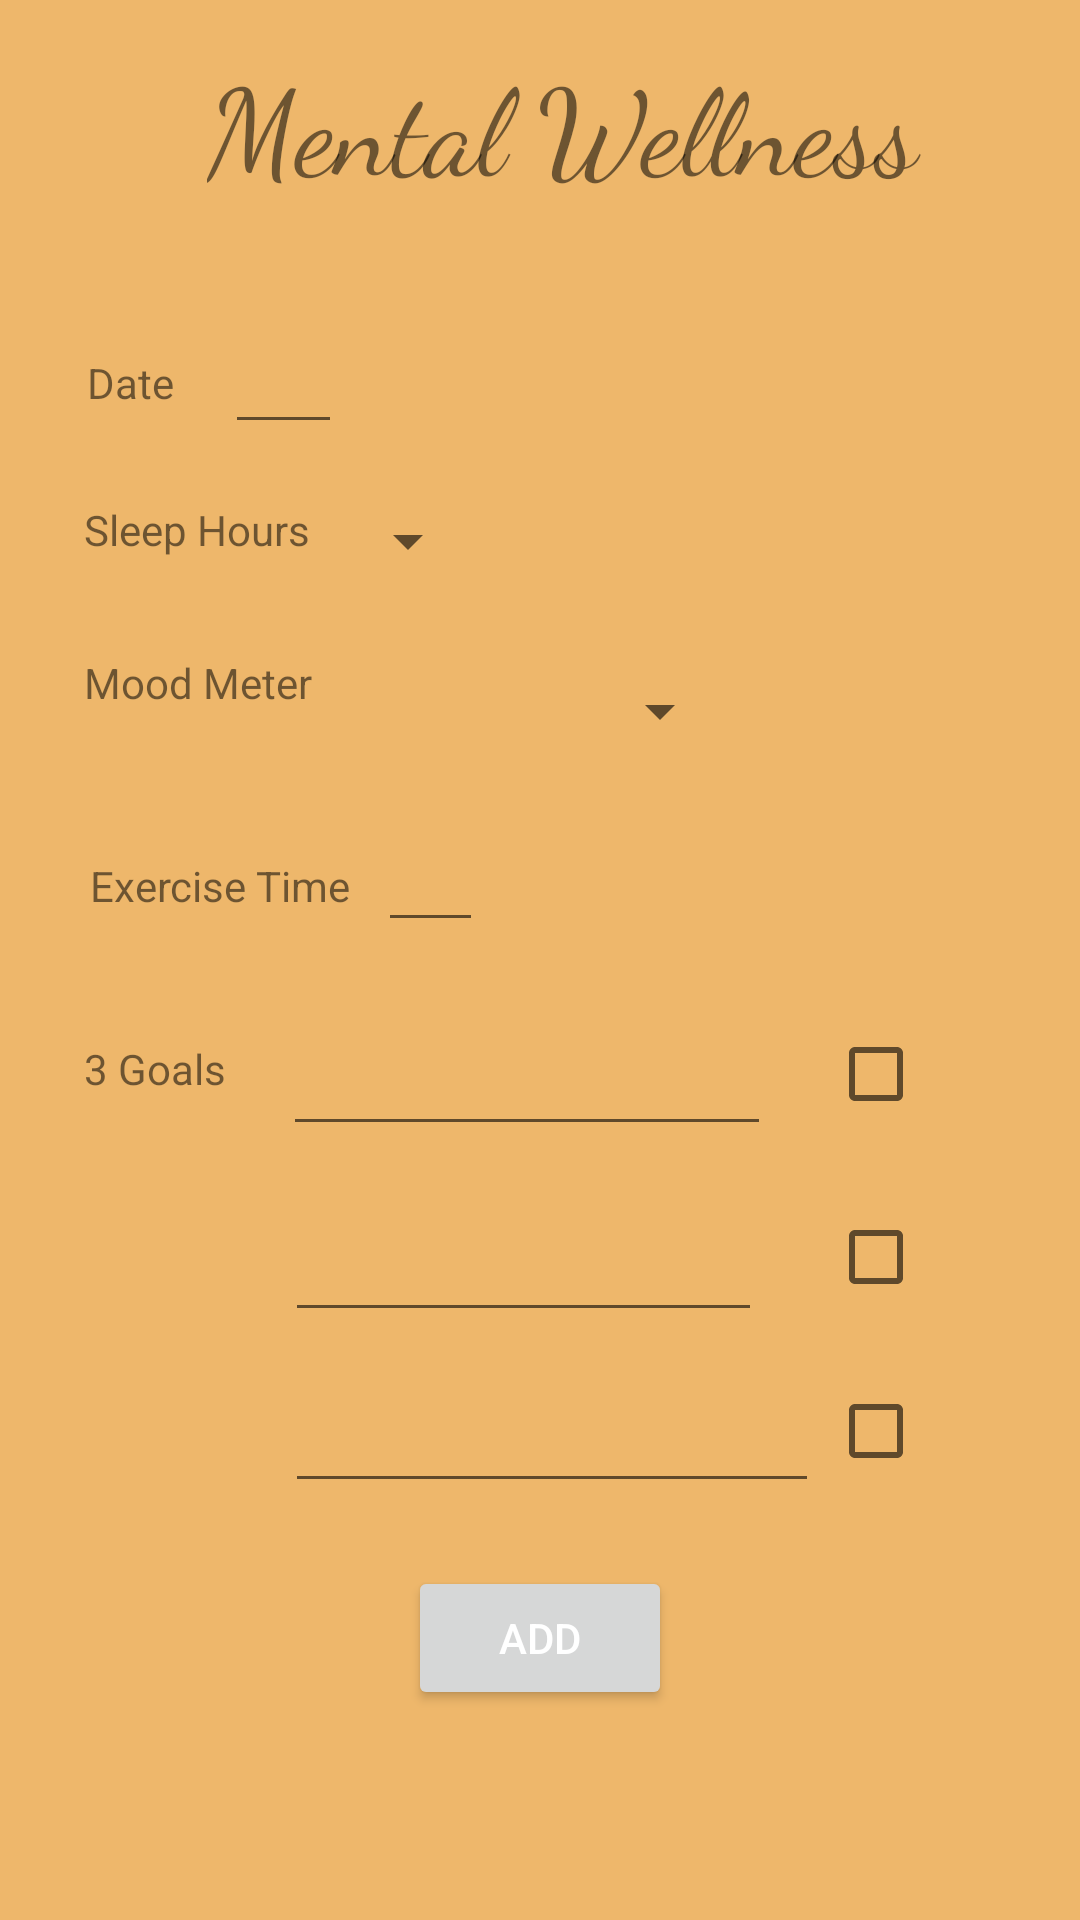

Reconstruct the res/layout file that produces this screen, plus the resources it refers to.
<!-- AndroidManifest.xml: application theme Theme.FitApp_v11 -->
<!-- res/layout/activity_mental_health_tracker.xml -->
<?xml version="1.0" encoding="utf-8"?>
<androidx.constraintlayout.widget.ConstraintLayout xmlns:android="http://schemas.android.com/apk/res/android"
    xmlns:app="http://schemas.android.com/apk/res-auto"
    xmlns:tools="http://schemas.android.com/tools"
    android:layout_width="match_parent"
    android:layout_height="match_parent"
    android:background="@color/app_color"
    tools:context=".mental_health_tracker">

    <CheckBox
        android:id="@+id/checkBox4"
        android:layout_width="wrap_content"
        android:layout_height="wrap_content"
        android:layout_marginTop="10dp"
        app:layout_constraintStart_toStartOf="@+id/checkBox3"
        app:layout_constraintTop_toBottomOf="@+id/checkBox3" />

    <CheckBox
        android:id="@+id/checkBox3"
        android:layout_width="wrap_content"
        android:layout_height="wrap_content"
        android:layout_marginTop="13dp"
        android:layout_marginEnd="36dp"
        app:layout_constraintEnd_toEndOf="parent"
        app:layout_constraintStart_toEndOf="@+id/editTextTextPersonName12"
        app:layout_constraintTop_toBottomOf="@+id/checkBox2" />

    <TextView
        android:id="@+id/textView38"
        android:layout_width="wrap_content"
        android:layout_height="wrap_content"
        android:layout_marginStart="66dp"
        android:layout_marginTop="16dp"
        android:layout_marginEnd="70dp"
        android:layout_marginBottom="34dp"
        android:fontFamily="cursive"
        android:text="Mental Wellness "
        android:textSize="40sp"
        app:layout_constraintBottom_toTopOf="@+id/editTextTextPersonName7"
        app:layout_constraintEnd_toEndOf="parent"
        app:layout_constraintStart_toStartOf="@+id/textView41"
        app:layout_constraintTop_toTopOf="parent" />

    <TextView
        android:id="@+id/textView41"
        android:layout_width="wrap_content"
        android:layout_height="wrap_content"
        android:layout_marginStart="29dp"
        android:layout_marginEnd="17dp"
        android:text="Date"
        app:layout_constraintBaseline_toBaselineOf="@+id/editTextTextPersonName7"
        app:layout_constraintEnd_toStartOf="@+id/editTextTextPersonName7"
        app:layout_constraintStart_toStartOf="parent" />

    <TextView
        android:id="@+id/textView42"
        android:layout_width="wrap_content"
        android:layout_height="wrap_content"
        android:layout_marginStart="28dp"
        android:layout_marginTop="167dp"
        android:layout_marginEnd="13dp"
        android:text="Sleep Hours"
        app:layout_constraintEnd_toStartOf="@+id/spinner"
        app:layout_constraintStart_toStartOf="parent"
        app:layout_constraintTop_toTopOf="parent" />

    <TextView
        android:id="@+id/textView43"
        android:layout_width="wrap_content"
        android:layout_height="wrap_content"
        android:layout_marginStart="28dp"
        android:layout_marginTop="32dp"
        android:layout_marginEnd="11dp"
        android:text="Mood Meter"
        app:layout_constraintEnd_toStartOf="@+id/spinner2"
        app:layout_constraintStart_toStartOf="parent"
        app:layout_constraintTop_toBottomOf="@+id/textView42" />

    <TextView
        android:id="@+id/textView44"
        android:layout_width="wrap_content"
        android:layout_height="wrap_content"
        android:layout_marginStart="30dp"
        android:layout_marginEnd="9dp"
        android:text="Exercise Time"
        app:layout_constraintBaseline_toBaselineOf="@+id/editTextTextPersonName9"
        app:layout_constraintEnd_toStartOf="@+id/editTextTextPersonName9"
        app:layout_constraintStart_toStartOf="parent" />

    <TextView
        android:id="@+id/textView45"
        android:layout_width="wrap_content"
        android:layout_height="wrap_content"
        android:layout_marginStart="28dp"
        android:layout_marginEnd="19dp"
        android:text="3 Goals"
        app:layout_constraintBaseline_toBaselineOf="@+id/editTextTextPersonName10"
        app:layout_constraintEnd_toStartOf="@+id/editTextTextPersonName10"
        app:layout_constraintStart_toStartOf="parent" />

    <EditText
        android:id="@+id/editTextTextPersonName7"
        android:layout_width="0dp"
        android:layout_height="47dp"
        android:layout_marginEnd="246dp"
        android:layout_marginBottom="19dp"
        android:ems="10"
        android:inputType="textPersonName"
        app:layout_constraintBottom_toTopOf="@+id/textView42"
        app:layout_constraintEnd_toEndOf="parent"
        app:layout_constraintStart_toEndOf="@+id/textView41" />

    <Spinner
        android:id="@+id/spinner"
        android:layout_width="0dp"
        android:layout_height="35dp"
        android:layout_marginTop="15dp"
        android:layout_marginEnd="200dp"
        android:layout_marginBottom="11dp"
        app:layout_constraintBottom_toTopOf="@+id/spinner2"
        app:layout_constraintEnd_toEndOf="parent"
        app:layout_constraintStart_toEndOf="@+id/textView42"
        app:layout_constraintTop_toBottomOf="@+id/editTextTextPersonName7" />

    <Spinner
        android:id="@+id/spinner2"
        android:layout_width="0dp"
        android:layout_height="56dp"
        android:layout_marginEnd="116dp"
        app:layout_constraintBottom_toBottomOf="@+id/textView43"
        app:layout_constraintEnd_toEndOf="parent"
        app:layout_constraintStart_toEndOf="@+id/textView43"
        app:layout_constraintTop_toBottomOf="@+id/textView43" />

    <EditText
        android:id="@+id/editTextTextPersonName9"
        android:layout_width="0dp"
        android:layout_height="44dp"
        android:layout_marginTop="255dp"
        android:layout_marginEnd="199dp"
        android:layout_marginBottom="255dp"
        android:ems="10"
        android:inputType="textPersonName"
        app:layout_constraintBottom_toBottomOf="@+id/button5"
        app:layout_constraintEnd_toEndOf="parent"
        app:layout_constraintStart_toEndOf="@+id/textView44"
        app:layout_constraintTop_toTopOf="@+id/textView38" />

    <Button
        android:id="@+id/button5"
        android:layout_width="wrap_content"
        android:layout_height="wrap_content"
        android:layout_marginTop="21dp"
        android:text="Add"
        android:textColor="@color/white"
        app:layout_constraintEnd_toEndOf="parent"
        app:layout_constraintStart_toStartOf="parent"
        app:layout_constraintTop_toBottomOf="@+id/editTextTextPersonName13" />

    <EditText
        android:id="@+id/editTextTextPersonName10"
        android:layout_width="0dp"
        android:layout_height="0dp"
        android:layout_marginTop="10dp"
        android:layout_marginEnd="19dp"
        android:layout_marginBottom="10dp"
        android:ems="10"
        android:inputType="textPersonName"
        app:layout_constraintBottom_toTopOf="@+id/editTextTextPersonName12"
        app:layout_constraintEnd_toStartOf="@+id/checkBox2"
        app:layout_constraintStart_toEndOf="@+id/textView45"
        app:layout_constraintTop_toBottomOf="@+id/editTextTextPersonName9" />

    <EditText
        android:id="@+id/editTextTextPersonName12"
        android:layout_width="0dp"
        android:layout_height="52dp"
        android:layout_marginStart="95dp"
        android:layout_marginTop="58dp"
        android:layout_marginEnd="22dp"
        android:layout_marginBottom="57dp"
        android:ems="10"
        android:inputType="textPersonName"
        app:layout_constraintBottom_toBottomOf="@+id/editTextTextPersonName13"
        app:layout_constraintEnd_toStartOf="@+id/checkBox3"
        app:layout_constraintStart_toStartOf="parent"
        app:layout_constraintTop_toTopOf="@+id/checkBox2" />

    <EditText
        android:id="@+id/editTextTextPersonName13"
        android:layout_width="178dp"
        android:layout_height="49dp"
        android:ems="10"
        android:inputType="textPersonName"
        app:layout_constraintBottom_toBottomOf="@+id/checkBox4"
        app:layout_constraintStart_toStartOf="@+id/editTextTextPersonName12" />

    <CheckBox
        android:id="@+id/checkBox2"
        android:layout_width="wrap_content"
        android:layout_height="wrap_content"
        android:layout_marginTop="69dp"
        android:layout_marginEnd="36dp"
        app:layout_constraintEnd_toEndOf="parent"
        app:layout_constraintStart_toEndOf="@+id/editTextTextPersonName10"
        app:layout_constraintTop_toBottomOf="@+id/spinner2" />

</androidx.constraintlayout.widget.ConstraintLayout>
<!-- resources referenced by this layout -->
<resources>
  <color name="app_color">#EEB76B</color>
  <color name="white">#FFFFFFFF</color>
  <style name="Theme.FitApp_v11" parent="Theme.MaterialComponents.DayNight.DarkActionBar">
          
          <item name="colorPrimary">@color/purple_500</item>
          <item name="colorPrimaryVariant">@color/purple_700</item>
          <item name="colorOnPrimary">@color/white</item>
          
          <item name="colorSecondary">@color/teal_200</item>
          <item name="colorSecondaryVariant">@color/teal_700</item>
          <item name="colorOnSecondary">@color/black</item>
          
          <item name="android:statusBarColor" tools:targetApi="l">?attr/colorPrimaryVariant</item>
          
      </style>
  <color name="purple_500">#FF6200EE</color>
  <color name="purple_700">#FF3700B3</color>
  <color name="teal_200">#FF03DAC5</color>
  <color name="teal_700">#FF018786</color>
  <color name="black">#FF000000</color>
</resources>
